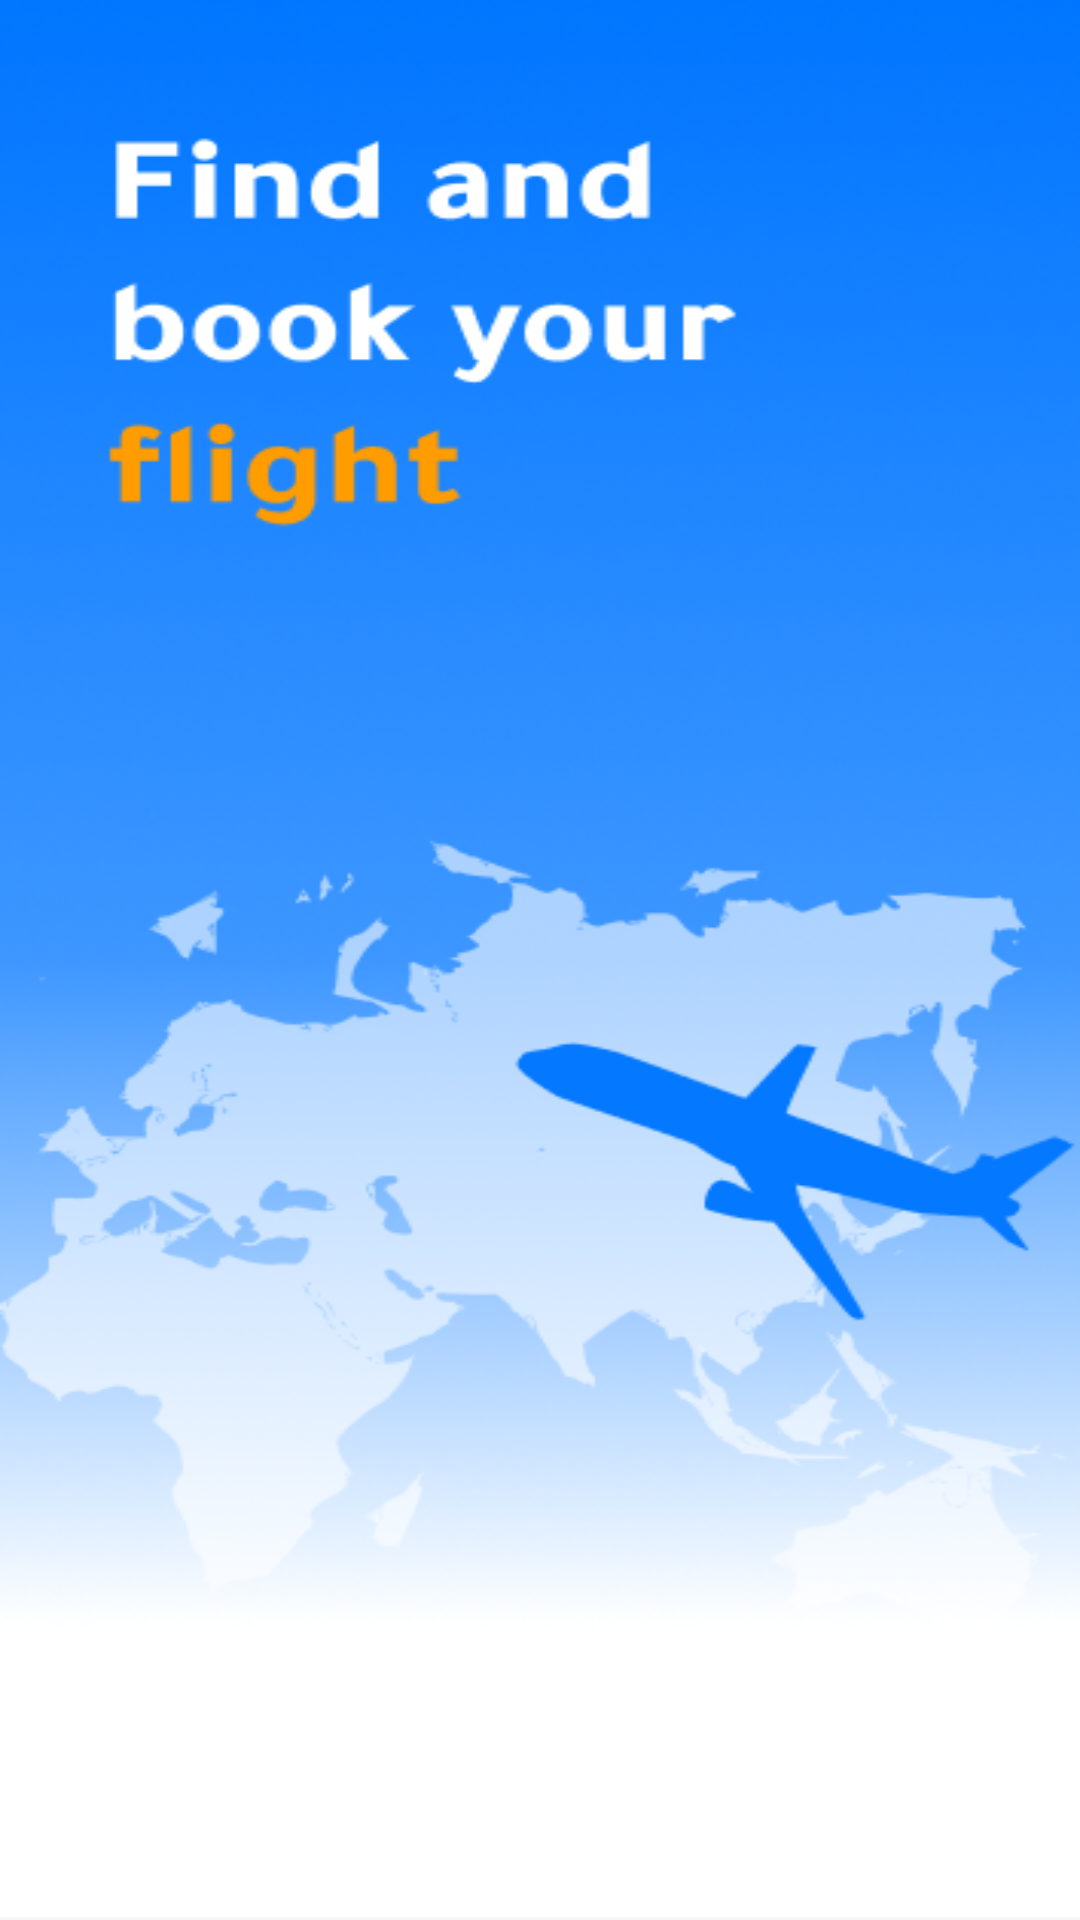

Write the Android layout XML for this screen, with the resource values it uses.
<!-- AndroidManifest.xml: activity theme SplashTheme -->
<!-- res/layout/activity_main.xml -->
<?xml version="1.0" encoding="utf-8"?>
<androidx.constraintlayout.widget.ConstraintLayout xmlns:android="http://schemas.android.com/apk/res/android"
    xmlns:app="http://schemas.android.com/apk/res-auto"
    xmlns:tools="http://schemas.android.com/tools"
    android:layout_width="match_parent"
    android:layout_height="match_parent"
    tools:context=".MainActivity"
    android:theme="@style/SplashTheme">

    <LinearLayout
        android:layout_width="match_parent"
        android:layout_height="match_parent"
        android:orientation="vertical">
    </LinearLayout>

</androidx.constraintlayout.widget.ConstraintLayout>
<!-- resources referenced by this layout -->
<resources>
  <style name="SplashTheme" parent="Theme.AppCompat.NoActionBar">
          <item name="android:windowBackground">@drawable/back</item>
      </style>
  <!-- drawable back: png bitmap (drawable-v24, 117070 bytes) -->
</resources>
